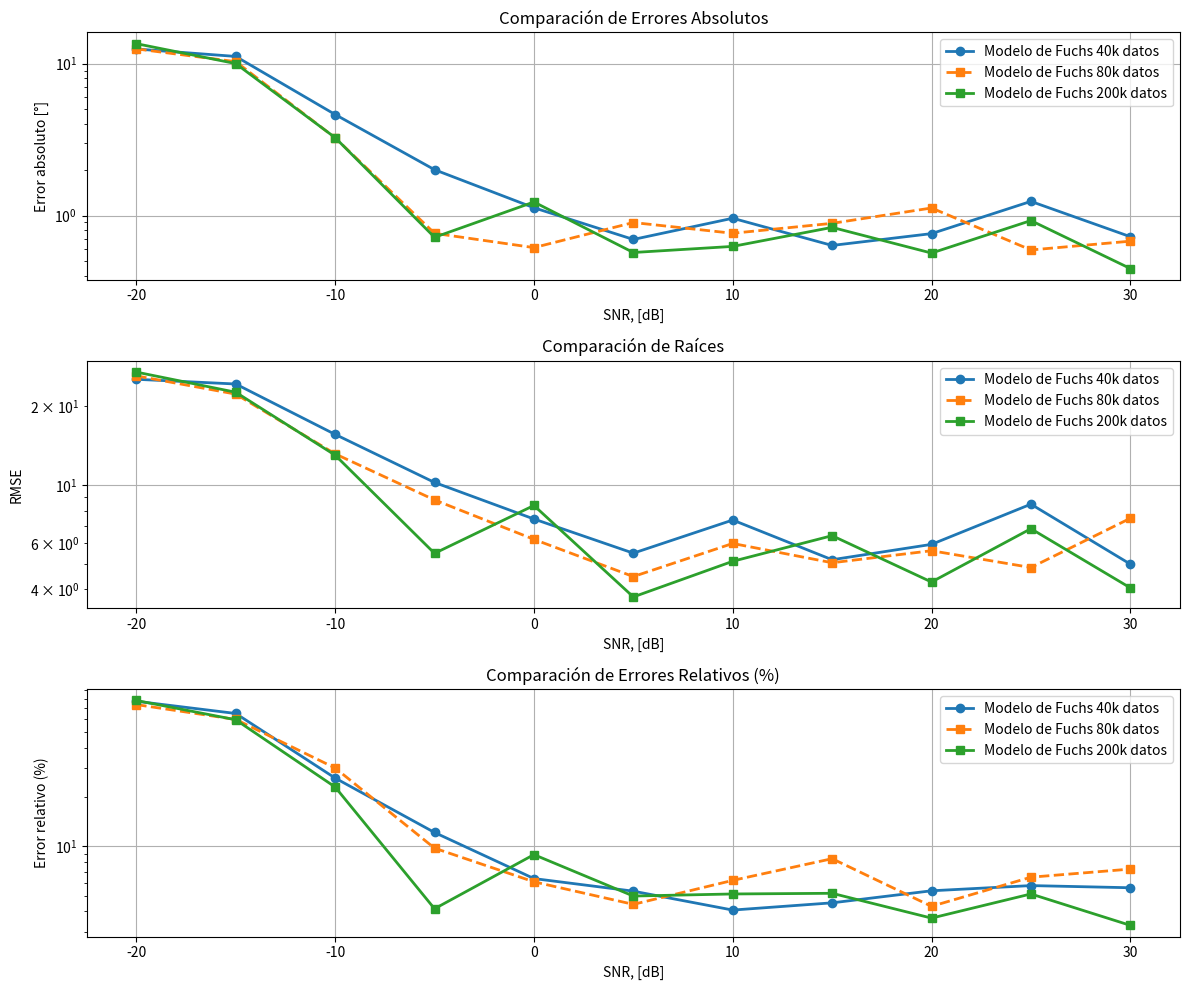

Python code for this plot:
import numpy as np
import matplotlib.pyplot as plt


## CODIGO QUE GENERA LA COMPARACIÓN ENTRE FUCHS Y NOSOTROS


# ============================
# === 1. Datos del Sistema 1 ==
# ============================
errores_abs_1 = np.array([
    12.491638795986622, 11.155932203389831, 4.626262626262626, 2.0033783783783785,
    1.125, 0.6959459459459459, 0.959731543624161, 0.6354515050167224,
    0.7601351351351351, 1.239057239057239, 0.725752508361204
])

raices_1 = np.array([
    25.38695506430785, 24.353907705188103, 15.631544314781397,
    10.241223220945068, 7.424105800618382, 5.496752287877426,
    7.357398530140468, 5.18792568030052, 5.938889472221663,
    8.458918340567298, 4.991953324095664
])

errores_rel_1 = np.array([
    77.15897357484008, 64.97418717641808, 26.16951947476621, 12.163340192807885,
    6.356785688974804, 5.323016993282573, 4.079853113858246, 4.517189587353225,
    5.352089747815204, 5.7589146132415605, 5.58573302447802
])

# ============================
# === 2. Datos del Sistema 2 ==
# ============================
errores_abs_2 = np.array([
    12.506711409395972, 10.308474576271186, 3.249158249158249, 0.7635135135135135, 
    0.6148648648648649, 0.8993288590604027, 0.7643097643097643, 0.8885135135135135, 
    1.121212121212121, 0.5933333333333334, 0.6778523489932886
])

raices_2 = np.array([
    26.16207334, 22.28026608, 13.16798918,  8.78054316,  6.20693497,  4.47326514,
  5.98658467,  5.051991, 5.61612111,  4.84452142,  7.47014259
])

errores_rel_2 = np.array([
    73.62158254842291, 59.73281541039179, 30.155237628245253, 9.752324534496399, 
    6.0738527447634345, 4.420868425809209, 6.195761499101364, 8.410425297979653, 
    4.300540205362438, 6.480196656778979, 7.265170181448091
])

# ============================
# === Datos del modelo para 200k entradas ==
# ============================
errores_abs_3 = np.array([
    13.53924914675768, 10.01010101010101, 3.2576271186440677, 0.7190635451505016,
      1.227891156462585, 0.5709459459459459, 0.6262626262626263, 0.8355704697986577, 
      0.5661016949152542, 0.9264214046822743, 0.4478114478114478
])

raices_3 = np.array([
    27.04946534, 22.64950331, 13.02049666,  5.4877662,   8.36259467,  3.73961146,
  5.11690738,  6.41140083,  4.26374098,  6.81669544,  4.05106992
])

errores_rel_3 = np.array([
    78.02409843307969, 59.46466039536174, 23.074006881939237, 4.15540603145154, 
    8.905774859595255, 4.970423730865655, 5.117818903570975, 5.166214241743635, 
    3.6429691999065783, 5.119012387028041, 3.290345219882142
])
# ==========================================
# === 3. Eje X (definido por el usuario) ===
# ==========================================
# x = np.arange(1, 12)  # Por ejemplo, 1 a 11
x=[-20,-15,-10,-5,0,5,10,15,20,25,30]

# ==========================================
# === 4. Graficar comparaciones ============
# ==========================================

plt.figure(figsize=(12, 10))

# --- Variable 1: Errores absolutos ---
plt.subplot(3, 1, 1)
plt.plot(x, errores_abs_1, 'o-', label='Modelo de Fuchs 40k datos', linewidth=2)
plt.plot(x, errores_abs_2, 's--', label='Modelo de Fuchs 80k datos', linewidth=2)
plt.plot(x, errores_abs_3, 's-', label='Modelo de Fuchs 200k datos', linewidth=2)
plt.title('Comparación de Errores Absolutos')
plt.xlabel("SNR, [dB]")
plt.ylabel('Error absoluto [°]')
plt.legend()
plt.yscale("log")
plt.grid(True)

# --- Variable 2: Raíces ---
plt.subplot(3, 1, 2)
plt.plot(x, raices_1, 'o-', label='Modelo de Fuchs 40k datos', linewidth=2)
plt.plot(x, raices_2, 's--', label='Modelo de Fuchs 80k datos', linewidth=2)
plt.plot(x, raices_3, 's-', label='Modelo de Fuchs 200k datos', linewidth=2)
plt.title('Comparación de Raíces')
plt.xlabel("SNR, [dB]")
plt.ylabel('RMSE')
plt.yscale("log")
plt.legend()
plt.grid(True)

# --- Variable 3: Errores relativos ---
plt.subplot(3, 1, 3)
plt.plot(x, errores_rel_1, 'o-', label='Modelo de Fuchs 40k datos', linewidth=2)
plt.plot(x, errores_rel_2, 's--', label='Modelo de Fuchs 80k datos', linewidth=2)
plt.plot(x, errores_rel_3, 's-', label='Modelo de Fuchs 200k datos', linewidth=2)
plt.title('Comparación de Errores Relativos (%)')
plt.xlabel("SNR, [dB]")
plt.ylabel('Error relativo (%)')
plt.legend()
plt.yscale("log")
plt.grid(True)

plt.tight_layout()
plt.show()
